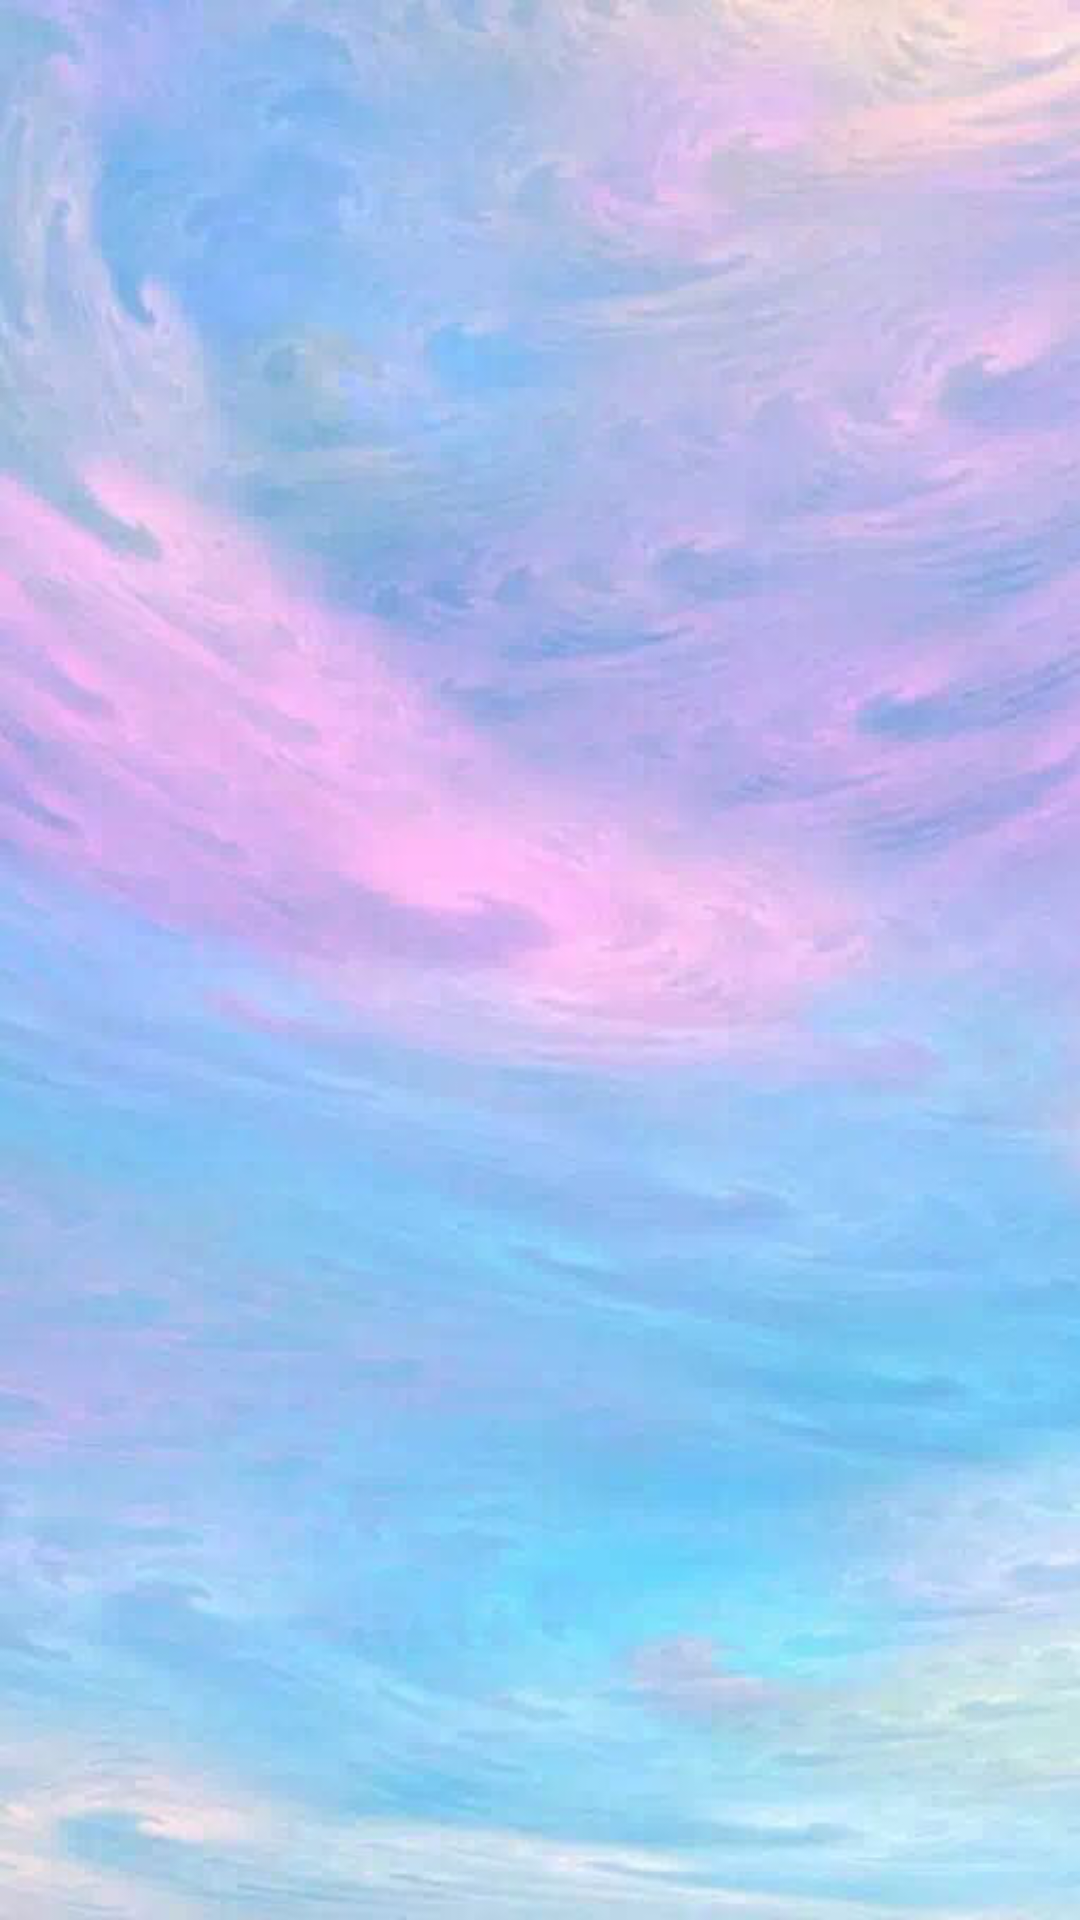

Here is an Android app screen rendered from its layout file. Give the layout XML and the strings, colors and styles it references.
<!-- AndroidManifest.xml: activity theme AppTheme -->
<!-- res/layout/activity_main.xml -->
<?xml version="1.0" encoding="utf-8"?>
<RelativeLayout xmlns:android="http://schemas.android.com/apk/res/android"
    xmlns:tools="http://schemas.android.com/tools"
    android:layout_width="match_parent"
    android:layout_height="match_parent"
    android:paddingBottom="@dimen/activity_vertical_margin"
    android:paddingLeft="@dimen/activity_horizontal_margin"
    android:paddingRight="@dimen/activity_horizontal_margin"
    android:paddingTop="@dimen/activity_vertical_margin"
    tools:context="com.example.fengwei7.timbretuner.MainActivity"
    android:id="@+id/layout_main"
    android:background="@drawable/background2">


</RelativeLayout>
<!-- resources referenced by this layout -->
<resources>
  <!-- drawable background2: png bitmap (drawable, 432972 bytes) -->
  <style name="AppTheme" parent="Theme.AppCompat.Light.DarkActionBar">
          
          <item name="actionOverflowMenuStyle">@style/OverflowMenu</item>
      </style>
  <style name="OverflowMenu" parent="Widget.AppCompat.PopupMenu.Overflow">
          
  
          <item name="overlapAnchor">false</item>
  
          
      </style>
</resources>
